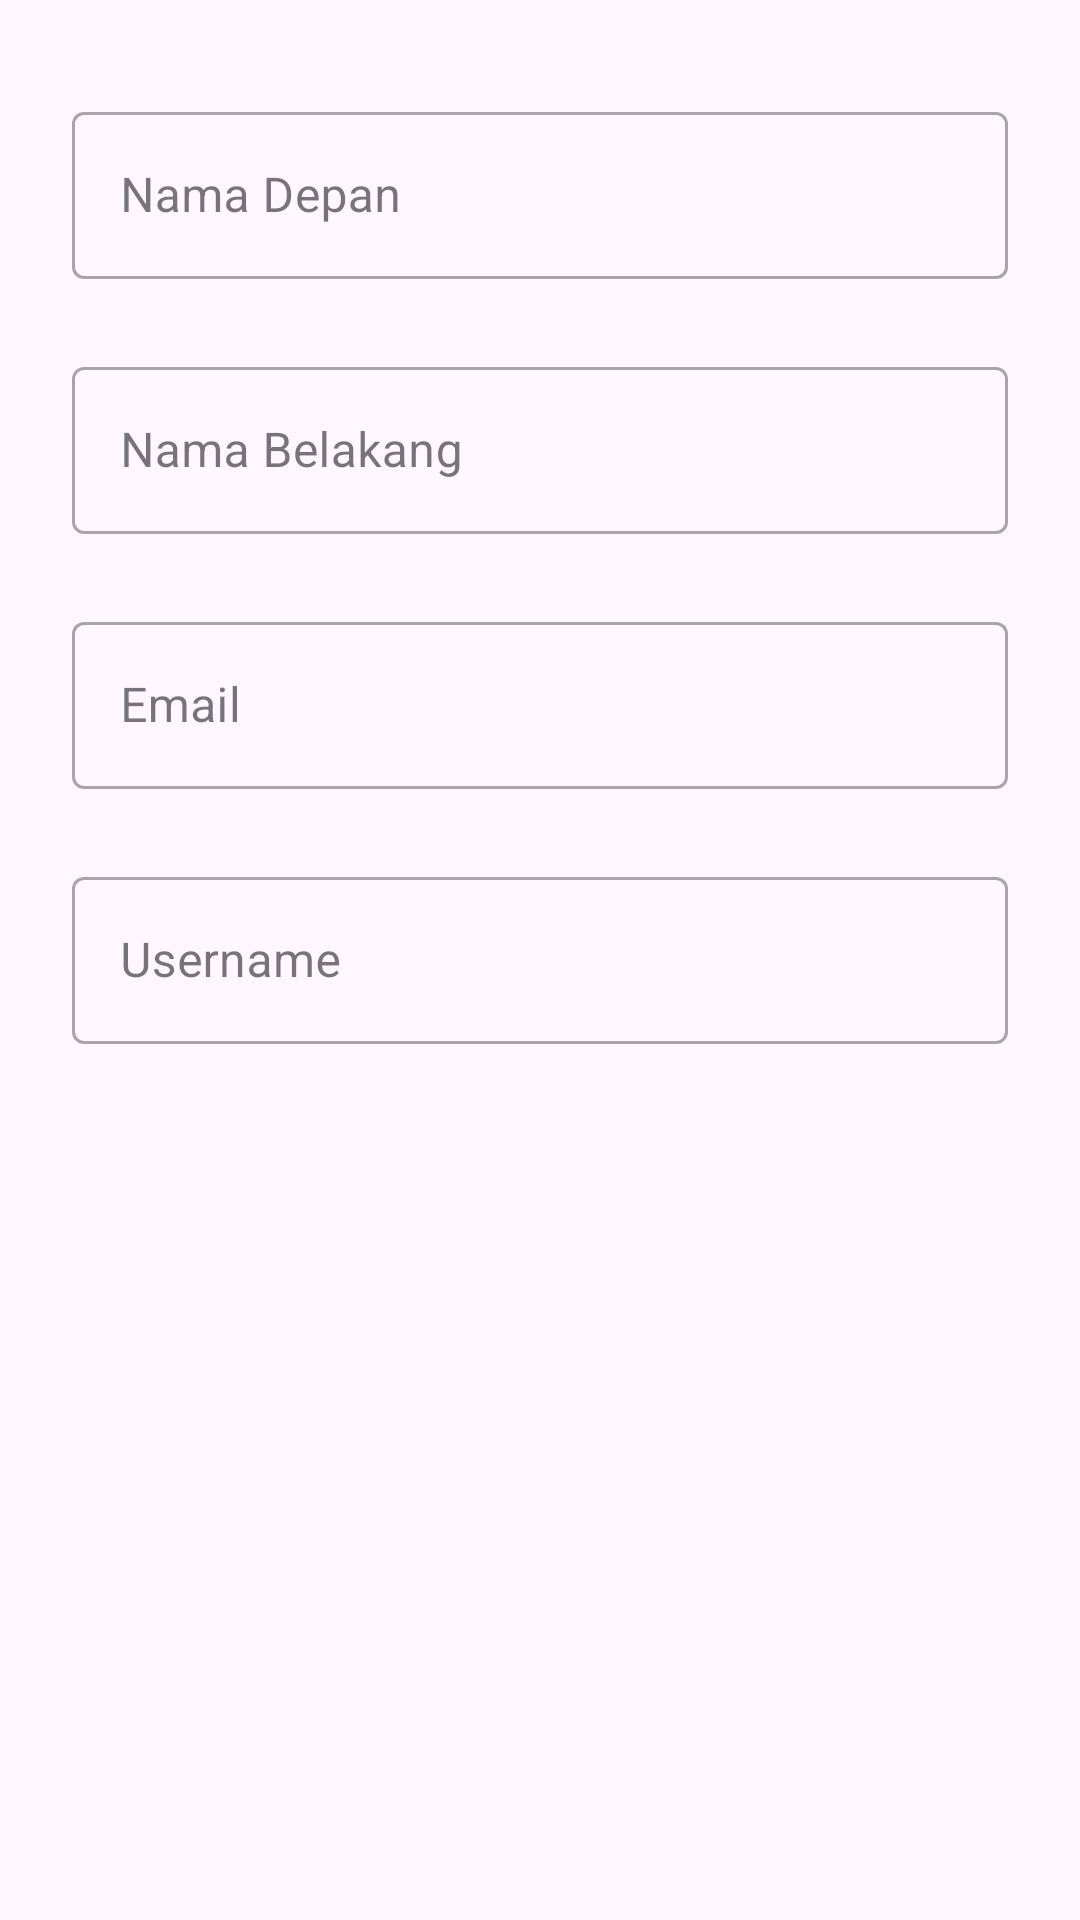

Layout XML and referenced resources for this Android screen:
<!-- AndroidManifest.xml: application theme Theme.AntrianPuskesmas -->
<!-- res/layout/custom_dialog_profile.xml -->
<?xml version="1.0" encoding="utf-8"?>
<LinearLayout xmlns:android="http://schemas.android.com/apk/res/android"
    android:layout_width="match_parent"
    xmlns:tools="http://schemas.android.com/tools"
    android:orientation="vertical"
    android:layout_height="match_parent">

    <com.google.android.material.textfield.TextInputLayout
        android:id="@+id/il_first_name_profile"
        style="@style/TextInputLayoutCustom.HelperText"
        android:layout_marginTop="32dp"
        android:hint="@string/first_name">

        <com.google.android.material.textfield.TextInputEditText
            android:id="@+id/et_first_name_profile"
            style="@style/TextInputEditTextCustom.Disable" />
    </com.google.android.material.textfield.TextInputLayout>

    <com.google.android.material.textfield.TextInputLayout
        android:id="@+id/il_last_name_profile"
        style="@style/TextInputLayoutCustom.HelperText"
        android:layout_marginTop="24dp"
        android:hint="@string/last_name">

        <com.google.android.material.textfield.TextInputEditText
            android:id="@+id/et_last_name_profile"
            style="@style/TextInputEditTextCustom.Disable" />
    </com.google.android.material.textfield.TextInputLayout>


    <com.google.android.material.textfield.TextInputLayout
        android:id="@+id/il_email_profile"
        style="@style/TextInputLayoutCustom.HelperText"
        android:layout_marginTop="24dp"
        android:hint="@string/email">

        <com.google.android.material.textfield.TextInputEditText
            android:id="@+id/et_email_profile"
            style="@style/TextInputEditTextCustom.Disable" />
    </com.google.android.material.textfield.TextInputLayout>


    <com.google.android.material.textfield.TextInputLayout
        android:id="@+id/il_username_profile"
        style="@style/TextInputLayoutCustom.HelperText"
        android:layout_marginTop="24dp"
        android:hint="@string/username">

        <com.google.android.material.textfield.TextInputEditText
            android:id="@+id/et_username_profile"
            style="@style/TextInputEditTextCustom.Disable" />
    </com.google.android.material.textfield.TextInputLayout>

</LinearLayout>
<!-- resources referenced by this layout -->
<resources>
  <string name="email">Email</string>
  <string name="first_name">Nama Depan</string>
  <string name="last_name">Nama Belakang</string>
  <string name="username">Username</string>
  <style name="TextInputEditTextCustom.Disable" parent="TextInputEditTextCustom">
          <item name="android:editable">false</item>
          <item name="android:clickable">false</item>
          <item name="android:focusable">false</item>
          <item name="android:inputType">none</item>
      </style>
  <style name="TextInputLayoutCustom.HelperText" parent="TextInputLayoutCustom">
          <item name="helperTextEnabled">true</item>
          <item name="helperTextTextColor">@color/red</item>
      </style>
  <style name="Theme.AntrianPuskesmas" parent="Base.Theme.AntrianPuskesmas" />
  <style name="TextInputEditTextCustom">
          <item name="android:layout_width">match_parent</item>
          <item name="android:layout_height">wrap_content</item>
      </style>
  <style name="TextInputLayoutCustom" parent="Widget.MaterialComponents.TextInputLayout.OutlinedBox">
          <item name="android:layout_width">match_parent</item>
          <item name="android:layout_height">wrap_content</item>
          <item name="android:layout_marginStart">24dp</item>
          <item name="android:layout_marginEnd">24dp</item>
          <item name="android:layout_marginTop">8dp</item>
      </style>
  <color name="red">#EA0C0C</color>
  <style name="Base.Theme.AntrianPuskesmas" parent="Theme.Material3.DayNight.NoActionBar">
          
          
           <item name="colorPrimary">@color/my_light_primary</item>
      </style>
  <color name="my_light_primary">#8FBC8F</color>
</resources>
